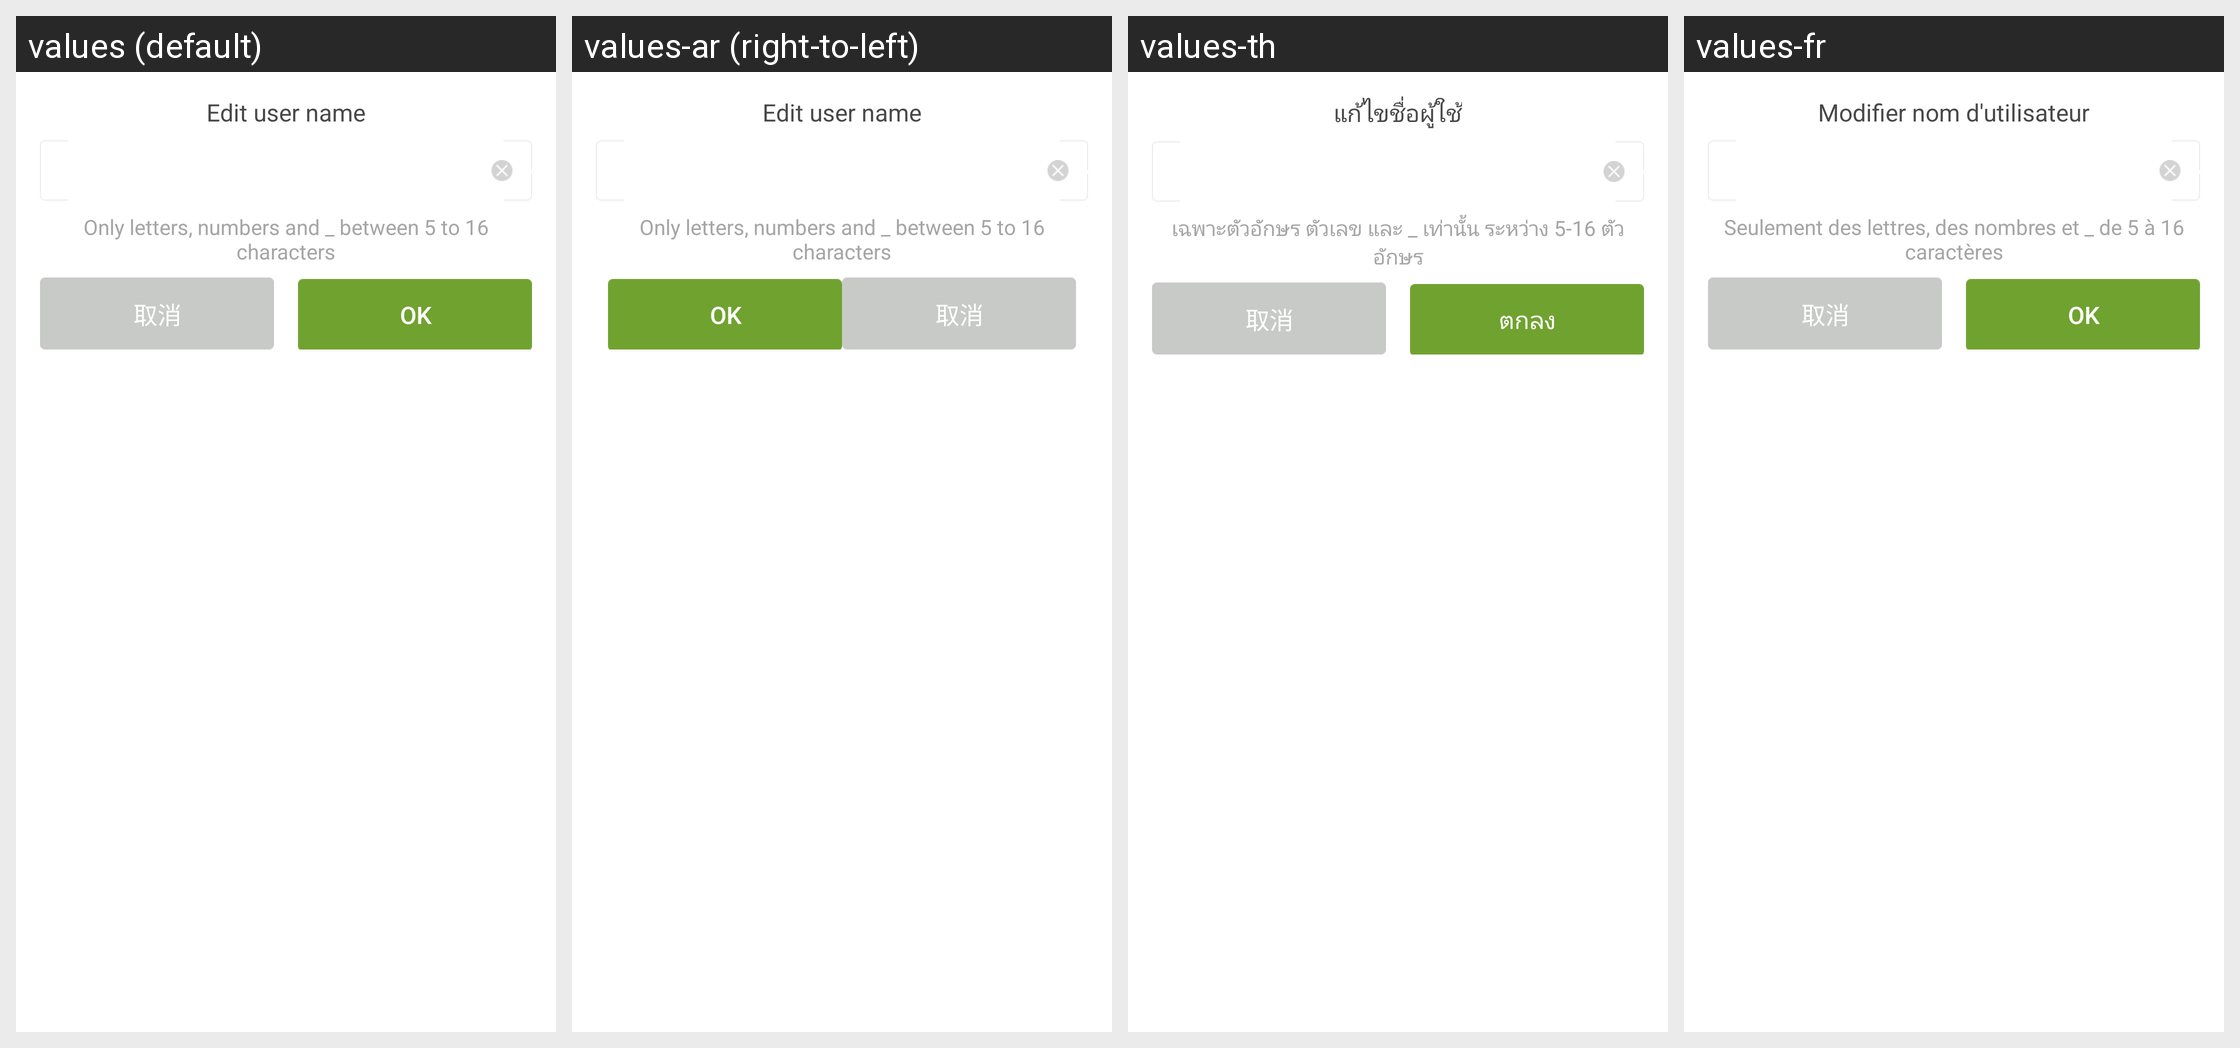

Strings drawn on this Android screen and how each of the app's shown locales translates them:
Android screen res/layout/dialog_modify_game_name.xml rendered under 4 locales, left to right: values (default), values-ar (right-to-left), values-th, values-fr. Device: Nexus 5 (rendered at 1080×1920; each locale shown at half size, 540×960, under a caption strip naming it); theme AppTheme.
Other locales in the repository, not shown: values-af, values-bg, values-bn, values-ca, values-cs, values-da, values-de, values-el, values-en, values-en-rGB, values-es, values-fa, values-fi, values-gu, values-hi, values-hr, values-hu, values-in, values-it, values-iw, values-ja, values-kn, values-ko, values-mr, values-ms, values-nb, values-nl, values-pa, values-pl, values-pt, values-pt-rPT, values-ro, values-ru, values-sk, values-sr, values-sv, values-sw, values-ta, values-tl, values-tr, values-uk, values-ur, values-vi, values-zh, values-zh-rCN, values-zh-rHK, values-zh-rTW.
Strings drawn on this screen, with the default value and each locale's value (text and hints the layout hard-codes, and strings that could not be matched under every locale, appear in the picture but are not listed):

modify_name_title
  values: Edit user name
  values-ar: Edit user name  [not translated; the default value is used]
  values-th: แก้ไขชื่อผู้ใช้
  values-fr: Modifier nom d'utilisateur

modify_name_hint
  values: Only letters, numbers and _ between 5 to 16 characters
  values-ar: Only letters, numbers and _ between 5 to 16 characters  [not translated; the default value is used]
  values-th: เฉพาะตัวอักษร ตัวเลข และ _ เท่านั้น ระหว่าง 5-16 ตัวอักษร
  values-fr: Seulement des lettres, des nombres et _ de 5 à 16 caractères

cancel
  values: 取消
  values-ar: 取消  [not translated; the default value is used]
  values-th: 取消  [not translated; the default value is used]
  values-fr: 取消  [not translated; the default value is used]

ok_txt
  values: OK
  values-ar: OK  [not translated; the default value is used]
  values-th: ตกลง
  values-fr: OK
